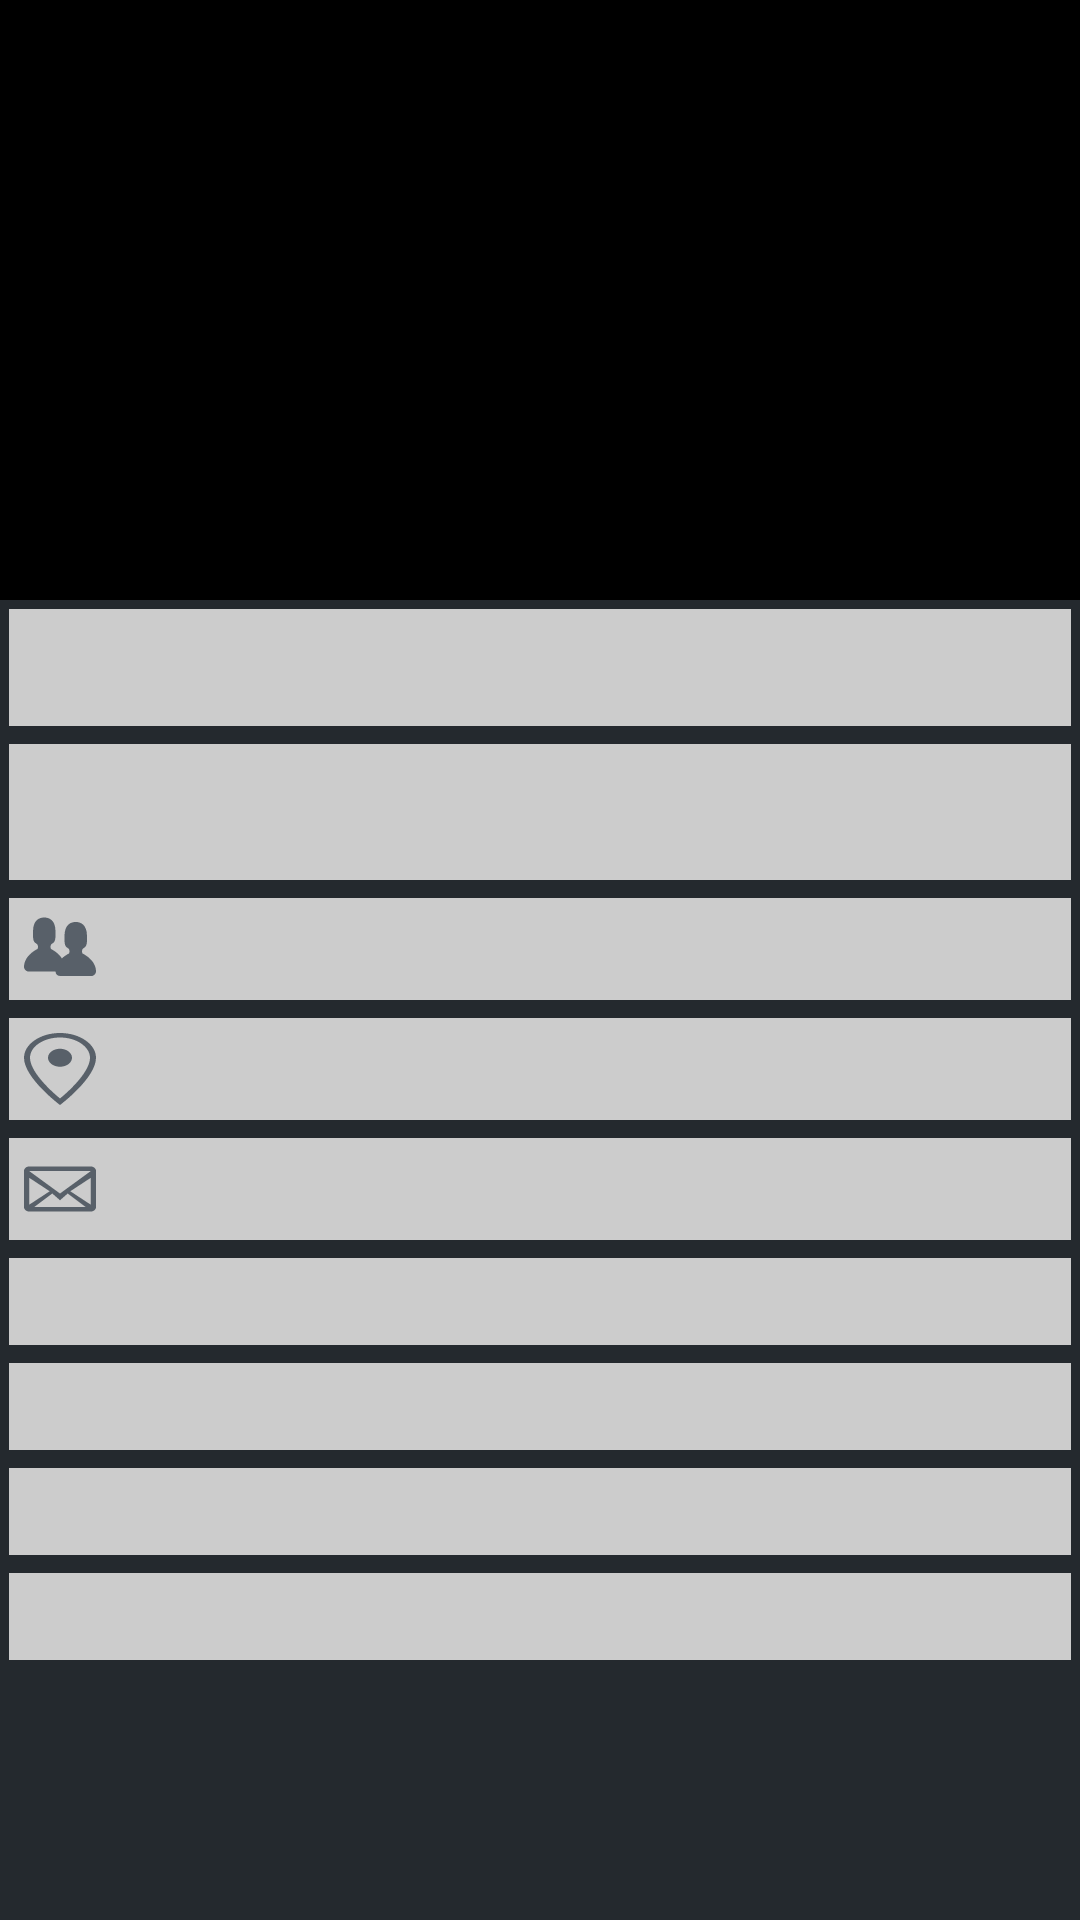

Reconstruct the res/layout file that produces this screen, plus the resources it refers to.
<!-- AndroidManifest.xml: application theme GitHubTheme -->
<!-- res/layout/activity_profile.xml -->
<?xml version="1.0" encoding="utf-8"?>
<layout>
    <ScrollView xmlns:android="http://schemas.android.com/apk/res/android"
        xmlns:tools="http://schemas.android.com/tools"
        android:layout_width="match_parent"
        android:layout_height="match_parent"
        android:background="@color/black">

        <LinearLayout
            android:layout_width="match_parent"
            android:layout_height="wrap_content"
            android:orientation="vertical"
            tools:context=".view.ProfileActivity">

            <ImageView
                android:id="@+id/avatarImg"
                android:layout_width="match_parent"
                android:layout_height="200dp"
                android:background="#000"
                android:contentDescription="@string/user_avatar"
                android:scaleType="fitXY" />

            <TextView
                android:id="@+id/nameTxt"
                style="@style/ProfileTextStyle"
                android:gravity="center"
                android:padding="@dimen/dimen10dp"
                tools:text="Amr Hesham" />

            <TextView
                android:id="@+id/bioTxt"
                style="@style/ProfileTextStyle"
                android:gravity="center"
                android:lines="2"
                tools:text="Self-Taught Software Engineer" />

            <TextView
                android:id="@+id/companyTxt"
                style="@style/ProfileTextStyle"
                android:drawableStart="@drawable/ic_peoples"
                android:drawableLeft="@drawable/ic_peoples"
                android:drawablePadding="@dimen/dimen5dp"
                tools:text="Google, Inc" />

            <TextView
                android:id="@+id/locationTxt"
                style="@style/ProfileTextStyle"
                android:drawableStart="@drawable/ic_location"
                android:drawableLeft="@drawable/ic_location"
                android:drawablePadding="@dimen/dimen5dp"
                tools:text="Alexandria, Egypt" />

            <TextView
                android:id="@+id/mailText"
                style="@style/ProfileTextStyle"
                android:autoLink="email"
                android:drawableStart="@drawable/ic_mail"
                android:drawableLeft="@drawable/ic_mail"
                android:drawablePadding="@dimen/dimen5dp"
                android:textColorLink="@color/black"
                tools:text="amr@Developer.com.eg" />

            <TextView
                android:id="@+id/reposTxt"
                style="@style/ProfileTextStyle"
                tools:text="Repositories : 15" />

            <TextView
                android:id="@+id/followersTxt"
                style="@style/ProfileTextStyle"
                tools:text="Followers : 15" />

            <TextView
                android:id="@+id/followingTxt"
                style="@style/ProfileTextStyle"
                tools:text="Following : 1" />

            <TextView
                android:id="@+id/gistTxt"
                style="@style/ProfileTextStyle"
                tools:text="Gists : 4" />
        </LinearLayout>
    </ScrollView>
</layout>
<!-- resources referenced by this layout -->
<resources>
  <color name="black">#24292e</color>
  <dimen name="dimen10dp">10dp</dimen>
  <dimen name="dimen5dp">5dp</dimen>
  <!-- drawable ic_location (drawable) -->
  <vector android:height="24dp" android:viewportHeight="16"
      android:viewportWidth="12" android:width="24dp" xmlns:android="http://schemas.android.com/apk/res/android">
      <path android:fillColor="#586069" android:fillType="evenOdd" android:pathData="M6,0C2.69,0 0,2.5 0,5.5 0,10.02 6,16 6,16s6,-5.98 6,-10.5C12,2.5 9.31,0 6,0zM6,14.55C4.14,12.52 1,8.44 1,5.5 1,3.02 3.25,1 6,1c1.34,0 2.61,0.48 3.56,1.36 0.92,0.86 1.44,1.97 1.44,3.14 0,2.94 -3.14,7.02 -5,9.05zM8,5.5c0,1.11 -0.89,2 -2,2 -1.11,0 -2,-0.89 -2,-2 0,-1.11 0.89,-2 2,-2 1.11,0 2,0.89 2,2z"/>
  </vector>
  <!-- drawable ic_mail (drawable) -->
  <vector android:height="24dp" android:viewportHeight="16"
      android:viewportWidth="14" android:width="24dp" xmlns:android="http://schemas.android.com/apk/res/android">
      <path android:fillColor="#586069" android:fillType="evenOdd" android:pathData="M0,4v8c0,0.55 0.45,1 1,1h12c0.55,0 1,-0.45 1,-1L14,4c0,-0.55 -0.45,-1 -1,-1L1,3c-0.55,0 -1,0.45 -1,1zM13,4L7,9 1,4h12zM1,5.5l4,3 -4,3v-6zM2,12l3.5,-3L7,10.5 8.5,9l3.5,3L2,12zM13,11.5l-4,-3 4,-3v6z"/>
  </vector>
  <!-- drawable ic_peoples (drawable) -->
  <vector android:height="24dp" android:viewportHeight="16"
      android:viewportWidth="16" android:width="24dp" xmlns:android="http://schemas.android.com/apk/res/android">
      <path android:fillColor="#586069" android:fillType="evenOdd" android:pathData="M16,12.999c0,0.439 -0.45,1 -1,1H7.995c-0.539,0 -0.994,-0.447 -0.995,-0.999H1c-0.54,0 -1,-0.561 -1,-1 0,-2.634 3,-4 3,-4s0.229,-0.409 0,-1c-0.841,-0.621 -1.058,-0.59 -1,-3 0.058,-2.419 1.367,-3 2.5,-3s2.442,0.58 2.5,3c0.058,2.41 -0.159,2.379 -1,3 -0.229,0.59 0,1 0,1s1.549,0.711 2.42,2.088C9.196,9.369 10,8.999 10,8.999s0.229,-0.409 0,-1c-0.841,-0.62 -1.058,-0.59 -1,-3 0.058,-2.419 1.367,-3 2.5,-3s2.437,0.581 2.495,3c0.059,2.41 -0.158,2.38 -1,3 -0.229,0.59 0,1 0,1s3.005,1.366 3.005,4z"/>
  </vector>
  <string name="user_avatar">User Avatar</string>
  <style name="ProfileTextStyle">
          <item name="android:layout_width">match_parent</item>
          <item name="android:layout_height">wrap_content</item>
          <item name="android:padding">@dimen/dimen5dp</item>
          <item name="android:textColor">@color/black</item>
          <item name="android:layout_margin">@dimen/dimen3dp</item>
          <item name="android:background">@color/whiteGray</item>
      </style>
  <style name="GitHubTheme" parent="Theme.AppCompat.Light.DarkActionBar">
          
          <item name="colorPrimary">@color/grayBlack</item>
          <item name="colorPrimaryDark">@color/black</item>
          <item name="colorAccent">@color/orange</item>
      </style>
  <dimen name="dimen3dp">3dp</dimen>
  <color name="whiteGray">#cccccc</color>
  <color name="grayBlack">#404448</color>
  <color name="orange">#f1b631</color>
</resources>
